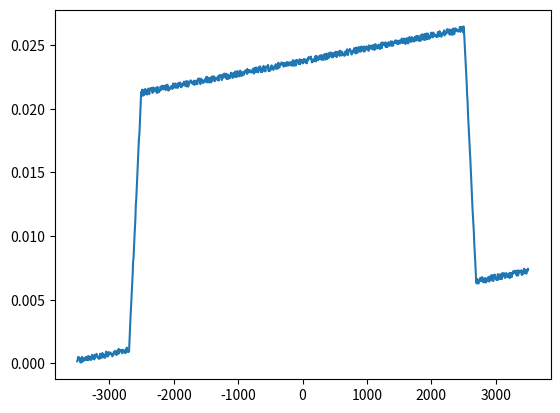

Generate this figure with matplotlib: (Note: this script raises an exception after producing the figure.)
# -*- coding: utf-8 -*-
"""
Created on Tue Jun 17 12:31:27 2025

[redacted]
"""

__date__='2025.06.19'
__version__='1.3'

# -*- coding: utf-8 -*-
import numpy as np
from scipy.special import airy
from scipy.integrate import quad
from scipy.linalg import eig,eigh
import warnings
from scipy.optimize import fsolve
import matplotlib.pyplot as plt
from scipy.interpolate import interp1d
from scipy.sparse import diags
from scipy.sparse.linalg import eigsh

from contextlib import contextmanager

@contextmanager
def suppress_warnings():
    with warnings.catch_warnings():
        warnings.simplefilter("ignore", category=RuntimeWarning)
        warnings.simplefilter("ignore", category=np.ComplexWarning)
        yield
        
c = 299792458 * 1e6
chi = 2.5e-10
EPSILON_0 = 8.85e-18



class SNAP_nonlinear_system:
    def __init__(self, params,dim_space=2**12):
        """

        
        Parameters:
        params (dict): Dictionary containing all system parameters:
            
            delta (float): intrinstic losses s^-1 (measured in experiment)
            delta_c (float): taper losses, s^-1
            Gamma (float): internal losses of the resonator, s^-1
            m_val (int): azimuthal number
            CouplingWidth (float): half-width of the taper in the constriction (half-width of the Gaussian function)
       
            Z_taper (float): Taper position along z in microns
            q0 (int): Pump axial mode number (counting from 0)
            
            P_in (float): Desired power threshold
            m_val (int): 
            CouplingWidth (float): 
            z_dr (array): Original z-points for dr
            dr (array): Radius variation values at z_dr points
        """
        # Extract parameters
        try:
            self.C2=params['C2']
            self.ImD=params['ImD']
            self.Gamma = params['Gamma']
        except KeyError:
            self.C2=None
            self.ImD=None
            pass
        
        
        try:
            self.delta_0 = params['delta_0']
            self.delta_c = params['delta_c']
            try:
                self.Gamma = params['Gamma']
            except KeyError:
                print('Gamma is set equal to delta_0')
                self.Gamma = self.delta_0
        except KeyError:
            self.delta_0=None
            self.delta_c=None
            pass
        


        
        self.Z_taper = params['Z_taper']
        self.q0 = params['q0']
        self.mu_max = params['mu_max']
        self.P_max = params['P_max']
        self.m_val = params['m_val']
        self.CouplingWidth = params['CouplingWidth']

        z_dr = params['z_dr']
        dr_original = params['dr']
        self.RadiusFiber = params['RadiusFiber']
        # System constants
        
        self.t0 = 2.338107
        self.number_modes = 1
       
        

        
        
        self.omega_spectrum=None
        self.mode_distribs=None
        
        # Create uniform z grid
        # Interpolate dr to uniform grid
        
        self.dim_space = dim_space
        zleft = np.min(z_dr)
        zright = np.max(z_dr)
        self.SpaceStep = (zright - zleft) / (self.dim_space - 1)
        self.z = np.linspace(zleft, zright, self.dim_space)

        interp_func = interp1d(z_dr, dr_original, kind='linear', 
                              fill_value=0.0, bounds_error=False)
        self.ERV = interp_func(self.z)
        
        
        self.omega = self.Azimuthal_Material_and_geom_DispersionApproximation(np.array([self.m_val]), 1, 1)
        ResonantL = c / self.omega * 2 * np.pi
        self.n = self.n_lambda(ResonantL)
        self.beta = self.omega * self.n / c
        self.coef_disp_mat = (1 + self.dn_omega(self.omega) * self.omega / self.n)
        
        self.I_vec = quad(self.Airy2(1), 0, self.RadiusFiber)[0] * 2 * np.pi / self.NormAiry(1)**2
        self.I_matrix = 2 * np.pi * quad(self.Airy4(1, 1, 1, 1), 0, self.RadiusFiber)[0] / self.NormAiry(1)**4
     
        
        
    def Airy2(self, i):
        def func(x):
            arg = -(2 * self.beta[i-1]**2 / self.RadiusFiber)**(1/3) * (x - self.RadiusFiber) - self.t0
            airy_val = airy(arg)[0]
            return x * airy_val**2
        return func

    def Airy4(self, m1, m2, m3, m4):
        def func(x):
            args = [
                -(2 * self.beta[i-1]**2 / self.RadiusFiber)**(1/3) * (x - self.RadiusFiber) - self.t0
                for i in [m1, m2, m3, m4]
            ]
            airy_vals = [airy(arg)[0] for arg in args]
            return x * airy_vals[0] * airy_vals[1] * airy_vals[2] * airy_vals[3]
        return func

    def calculate_modes(self):
        aa=0
        c = 299792458 * 1e6
        ResOmega = self.omega / (2 * np.pi)
        omega_spectrum_all = np.array([])
        omega_spectrum_az = np.zeros((self.number_modes, 300))
        
        for i in range(self.number_modes):
            if len(self.n) > 1:
                beta = 2 * np.pi * self.n[i] * ResOmega[i] / c
            else:
                beta = 2 * np.pi * self.n * ResOmega[i] / c
            
            VCons = -2 * beta**2 / self.RadiusFiber * self.ERV
            Function_spectrum, E_spectrum = self.Potential_static_spectrum_omega_power(VCons, self.dim_space, self.SpaceStep, 0)
            
            part_omega_spectrum = 1 / self.coef_disp_mat[i] * ResOmega[i] / (2 * beta**2) * E_spectrum
            
            if aa == 0:
                index = np.where(part_omega_spectrum > 0)
                part_omega_spectrum = part_omega_spectrum[part_omega_spectrum > 0]
                Function_spectrum= np.transpose(np.transpose(Function_spectrum)[index])
                
            
            new_spectrum = (-part_omega_spectrum + ResOmega[i]) / 1e12
            index_2 = np.argsort(new_spectrum)
            omega_spectrum_all = np.concatenate((omega_spectrum_all, np.sort(new_spectrum)))
            # omega_spectrum_az[i, :len(part_omega_spectrum)] = new_spectrum
            Function_spectrum= np.transpose(np.transpose(Function_spectrum)[index_2])
            Function_spectrum= np.transpose(np.transpose(Function_spectrum)[index_2])
            self.omega_spectrum, self.mode_distribs = omega_spectrum_all,Function_spectrum
            print('Amount of axial modes is {}'.format(len(self.omega_spectrum)))

            return omega_spectrum_all, omega_spectrum_az, Function_spectrum #  Function_spectrum - распределение амплитуд мод . номер столбца - номер аксиальной моды
    # omega_spectrum_az массив частот аксиальных мод, для каждой азимутальной


    # def calculate_FSR_and_D(self):
    #     fsr = -(self.omega_spectrum[ :- 1] - self.omega_spectrum[1:]) / 2
        
    #     D_in = (self.omega_spectrum - self.omega_spectrum[num] - 
    #             fsr * (range_mode - range_mode[num])) * 2 * np.pi * 1e12
        
    def Azimuthal_Material_and_geom_DispersionApproximation(self, m, p, P):
        t = [-2.33810741, -4.08794944, -5.52055983, -6.78670809, -7.94413359,
             -9.02265085, -10.04017, -11.00852430, -11.93601556, -12.82877675]
        c = 299792458 * 1e6
        a = t[p-1]
        
        A = [0.6961663, 0.4079426, 0.8974794]
        B = [0.0684043, 0.1162414, 9.896161]
        
        s = np.zeros(len(m))
        
        def equation(x_val, m_val):
            n_q = 1 + sum(A[i] * x_val**2 / (x_val**2 - B[i]**2) for i in range(3))
            P_val = 1 if P == 1 else 1 / n_q**2
            
            T = (m_val - a * (m_val/2)**(1/3) + 
                 (3/20) * a**2 * (m_val/2)**(-1/3) + 
                 (a**3 + 10)/1400 * (m_val/2)**(-1) - 
                 a * (479 * a**3 - 40)/504000 * (m_val/2)**(-5/3) - 
                 a**2 * (20231 * a**3 + 55100)/129360000 * (m_val/2)**(-7/3))
            
            lhs = 2 * np.pi * np.sqrt(n_q) * self.RadiusFiber / x_val
            rhs = (T - np.sqrt(n_q) * P_val / np.sqrt(n_q - 1) + 
                  a * (3 - 2 * P_val**2) * P_val * n_q**(3/2) * (m_val/2)**(-2/3) / 
                  (6 * (n_q - 1)**(3/2)) - 
                  n_q * P_val * (P_val - 1) * (P_val**2 * n_q + P_val * n_q - 1) * 
                  (m_val/2)**(-1) / (4 * (n_q - 1)**2))
            
            return lhs - rhs
        
        for i, m_val in enumerate(m):
            try:
                sol = fsolve(lambda x: equation(x, m_val), x0=1.5)
                s[i] = float(sol[0])
            except Exception as e:
                warnings.warn(f"Error solving for m={m_val}: {str(e)}")
                s[i] = np.nan
        
        s = c / s * 2 * np.pi
        return s

    def dn_omega(self, omega):
        c = 299792458 * 1e6
        A = [0.6961663, 0.4079426, 0.8974794]
        B = [0.0684043, 0.1162414, 9.896161]
        
        dn = 0.0
        for i in range(3):
            term = A[i] * B[i]**2 / ((2 * np.pi * c / omega)**2 - B[i]**2)**2
            dn += term
        
        return (2 * np.pi * c)**2 * dn / self.n / omega**3

    def n_lambda(self, lambda_):
        A = [0.6961663, 0.4079426, 0.8974794]
        B = [0.0684043, 0.1162414, 9.896161]
        
        n_q = 1
        for i in range(3):
            n_q += A[i] * lambda_**2 / (lambda_**2 - B[i]**2)
        
        return np.sqrt(n_q)

    def NormAiry(self, i):
        x = np.linspace(0, self.RadiusFiber, 1000)
        arg = -(2 * self.beta[i-1]**2 / self.RadiusFiber)**(1/3) * (x - self.RadiusFiber) - self.t0
        func = airy(arg)[0]
        return np.max(func)
  
    def Potential_static_spectrum_omega_power(self, V, dim, h, aa):
        main_diag = -2 * np.ones(dim)
        off_diag = np.ones(dim - 1)
        
        M = (np.diag(main_diag) + 
              np.diag(off_diag, -1) + 
              np.diag(off_diag, 1)) / h**2 - np.diag(V)
        
        if aa != 0:
            M[0, -1] = 1 / h**2
            M[-1, 0] = 1 / h**2
        
        E, R = eigh(M)
        return R, E



 
 
    def plot_modes_distribs(self,mode_numbers=None):
        if self.mode_distribs is None:
            self.calculate_modes()
        plt.figure()
        plt.plot(self.z, self.ERV*1e3,color='black')
        plt.xlabel('Position, mkm')
        plt.ylabel('ERV, nm')
        plt.twinx(plt.gca())
        # plt.plot(x_ERV,psi_distribs[5]**2)
        if mode_numbers==None:
            for psi in self.mode_distribs.T:
                plt.plot(self.z,abs(psi/np.max(psi))**2)
        else:
            for n in mode_numbers:
                plt.plot(self.z,abs(self.mode_distribs[:,n]/np.max(self.mode_distribs[:,n]))**2)
        plt.ylabel('Intensity')
 
    def calculate_pump_mode_params(self):
        # Calculate integrals
          
        pump_mode_distrib = self.mode_distribs[:,self.q0]
        self.pump_mode_distrib = pump_mode_distrib/np.max(abs(pump_mode_distrib))
        
        # Calculate effective length and volume
        self.L_eff_q0 = (np.abs( self.pump_mode_distrib[0])**2 / 2 + 
                   np.abs( self.pump_mode_distrib[-1])**2 / 2 + 
                   np.sum(np.abs( self.pump_mode_distrib[1:-1])**2)) * self.SpaceStep
        self.V_eff_q0 = self.I_vec * self.L_eff_q0
        
        f = (np.exp(-((self.z - self.Z_taper) / self.CouplingWidth)**2 / 2) / 
             np.sqrt(2 * np.pi) / self.CouplingWidth)
        
        # calculate coupling and q-factor parameters
        if self.C2==None:
            self.C2 = self.delta_c *  self.L_eff_q0 / np.sum( self.pump_mode_distrib**2 * f) / self.SpaceStep
            self.ImD = (self.delta_0+self.delta_c-self.Gamma)  *self.L_eff_q0 / np.sum( self.pump_mode_distrib**2 * f) / self.SpaceStep   # 1. A. Y. Kolesnikova and I. D. Vatnik, "Theory of nonlinear whispering-gallery-mode dynamics in surface nanoscale axial photonics microresonators," Phys. Rev. A 108, 033506 (2023).
        elif self.delta_0==None:
            self.delta_0=(self.ImD-self.C2) / (self.L_eff_q0 / np.sum( self.pump_mode_distrib**2 * f) / self.SpaceStep)+self.Gamma
            self.delta_c=self.C2 / (self.L_eff_q0 / np.sum( self.pump_mode_distrib**2 * f) / self.SpaceStep)
        
            
            
            
            
        
        
        # Calculate nonlinear coefficients
        g0 = (3 * self.omega[0] * chi * self.I_matrix / 
              self.V_eff_q0 / self.coef_disp_mat[0] / 2 / self.n[0]**2)
        self.g0 = g0 * ( self.pump_mode_distrib[0]**4 / 2 + 
                   self.pump_mode_distrib[-1]**4 / 2 + 
                   np.sum( self.pump_mode_distrib[1:-1]**4)) * self.SpaceStep
        
        
        P_threshold_nonlinear_effect = ((self.delta_0+self.delta_c)**3 / self.delta_c * EPSILON_0 * 
                                       self.n[0]**2 * self.V_eff_q0 / self.g0 * 2)
        
        print(f"P_threshold_nonlinear_effect = {P_threshold_nonlinear_effect} W")

        
      
        
    
    def find_min_positive_threshold(self):
        '''
        Calculate minimum positive threshold power for modulation instability
        '''
 
        self.calculate_pump_mode_params()
        # Coupling function
        coupling_function = (np.exp(-((self.z - self.Z_taper) / self.CouplingWidth)**2 / 2) / 
              np.sqrt(2 * np.pi) / self.CouplingWidth)
      
        with suppress_warnings():   
            PP = np.arange(0.01, self.P_max + 0.01, 0.01)
            
    
            while self.mu_max * 2 + 1 > len(self.omega_spectrum):
                self.mu_max -= 1
            
            AA = np.zeros((len(PP), self.mu_max))
            DW = np.zeros((len(PP), self.mu_max))
            P_th = np.zeros((len(PP), self.mu_max))
            
            for m, P in enumerate(PP):
                ResOmega = self.omega_spectrum
                num = self.q0
                range_mode = np.arange(0, len(ResOmega))
                range_mode = range_mode - num
                fsr = -(ResOmega[num - 1] - ResOmega[num+1]) / 2
                
                D_in = (ResOmega - ResOmega[num] - 
                       fsr * (range_mode - range_mode[num])) * 2 * np.pi * 1e12
                
                for mu in range(1, self.mu_max + 1):
                    q_plus = self.q0 + mu
                    q_minus = self.q0 - mu
                    
                    Z1 = self.mode_distribs[:, q_plus]
                    Z1 = Z1 / np.max(np.abs(Z1))
                    Z2 = self.mode_distribs[:,q_minus]
                    Z2 = Z2 / np.max(np.abs(Z2))
                    
                    # Calculate effective lengths
                    L_eff_q_plus = (Z1[0]**2 / 2 + 
                                    Z1[-1]**2 / 2 + 
                                    np.sum(Z1[1:-1]**2)) * self.SpaceStep
                    L_eff_q_minus = (Z2[0]**2 / 2 + 
                                     Z2[-1]**2 / 2 + 
                                     np.sum(Z2[1:-1]**2)) * self.SpaceStep
                    
                    # Calculate nonlinear coefficients
                    g1 = (3 * self.omega * chi * self.I_matrix / 
                          (self.I_vec * L_eff_q_plus) / self.coef_disp_mat / 2 / self.n**2)
                    delta1 = (self.ImD * np.sum(Z1**2 * coupling_function) * self.SpaceStep / 
                              L_eff_q_plus + self.Gamma)
                    delta2 = (self.ImD * np.sum(Z2**2 * coupling_function) * self.SpaceStep / 
                              L_eff_q_minus + self.Gamma)
                    
                    g11 = g1 * ( self.pump_mode_distrib[0]**2 * Z1[0]**2 / 2 + 
                                self.pump_mode_distrib[-1]**2 * Z1[-1]**2 / 2 + 
                                np.sum( self.pump_mode_distrib[1:-1]**2 * Z1[1:-1]**2)) * self.SpaceStep
                    g12 = g1 * ( self.pump_mode_distrib[0]**2 * Z1[0] * Z2[0] / 2 + 
                                self.pump_mode_distrib[-1]**2 * Z1[-1] * Z2[-1] / 2 + 
                                np.sum( self.pump_mode_distrib[1:-1]**2 * Z1[1:-1] * Z2[1:-1])) * self.SpaceStep
                    
                    g2 = (3 * self.omega * chi * self.I_matrix / 
                          (self.I_vec * L_eff_q_minus) / self.coef_disp_mat / 2 / self.n**2)
                    g22 = g2 * ( self.pump_mode_distrib[0]**2 * Z2[0]**2 / 2 + 
                                self.pump_mode_distrib[-1]**2 * Z2[-1]**2 / 2 + 
                                np.sum( self.pump_mode_distrib[1:-1]**2 * Z2[1:-1]**2)) * self.SpaceStep
                    g21 = g2 * ( self.pump_mode_distrib[0]**2 * Z1[0] * Z2[0] / 2 + 
                                self.pump_mode_distrib[-1]**2 * Z1[-1] * Z2[-1] / 2 + 
                                np.sum( self.pump_mode_distrib[1:-1]**2 * Z1[1:-1] * Z2[1:-1])) * self.SpaceStep
                    
                    Disp = (D_in[self.q0 + mu] + D_in[self.q0 - mu]) / 2
                    
                    F = np.sqrt(P * self.delta_c / (self.I_vec *  self.L_eff_q0) / self.n**2 / EPSILON_0)
                    A_vals = np.linspace(np.sqrt(delta1 * delta2) / np.sqrt(g12 * g21), 
                                        F**2 / (self.delta_c+self.delta_0)**2, 100)
                    
                    # Calculate frequency deviations
                    dW5_new = (-(g11 + g22) * A_vals + Disp + 
                              (delta1 + delta2) * np.sqrt((g12 * g21 * A_vals**2 - delta1 * delta2) / delta1 / delta2) / 2)
                    dW6_new = (-(g11 + g22) * A_vals + Disp - 
                              (delta1 + delta2) * np.sqrt((g12 * g21 * A_vals**2 - delta1 * delta2) / delta1 / delta2) / 2)
                    dW1 = -self.g0 * A_vals + np.sqrt(F**2 / A_vals - (self.delta_c+self.delta_0)**2)
                    
                    # Find intersection points
                    for j in range(len(A_vals) - 1):
                        if ((dW1[j] > dW6_new[j] and dW1[j+1] < dW6_new[j+1]) or 
                            (dW1[j] < dW6_new[j] and dW1[j+1] > dW6_new[j+1])):
                            DW[m, mu-1] = (dW1[j] + dW1[j+1]) / 2
                            AA[m, mu-1] = (A_vals[j] + A_vals[j+1]) / 2
                            P_th[m, mu-1] = P
                        elif ((dW1[j] > dW5_new[j] and dW1[j+1] < dW5_new[j+1]) or 
                              (dW1[j] < dW5_new[j] and dW1[j+1] > dW5_new[j+1])):
                            DW[m, mu-1] = (dW1[j] + dW1[j+1]) / 2
                            AA[m, mu-1] = (A_vals[j] + A_vals[j+1]) / 2
                            P_th[m, mu-1] = P
            
        # Find minimum positive threshold
        positive_P_th = P_th[P_th > 0]
        if positive_P_th.size > 0:
            min_P_th = np.min(positive_P_th)
            print(f"P_threshold_MI = {min_P_th} W")
            return min_P_th
        else:
            print("No positive thresholds found")
            return None

if __name__ == "__main__":
    
    h_width=5000 #mkm
    MaxRadVar=0.02 # mkm
    z_dr=np.linspace(-h_width*0.7, h_width*0.7,num=1000)
    dr=np.zeros(len(z_dr))
    dr[np.abs(z_dr) <= h_width/2] = MaxRadVar
    length_of_steepness=200
    mask1 = (z_dr > h_width/2) & (z_dr <= h_width/2 + length_of_steepness)
    dr[mask1] = np.linspace(MaxRadVar, 0, np.sum(mask1))
    mask2= (z_dr <- h_width/2) & (z_dr>= -h_width/2 - length_of_steepness)
    dr[mask2] = np.linspace(0, MaxRadVar, np.sum(mask2))
    cone=0.001
    dr+=cone*(z_dr-np.min(z_dr))*1e-3
    dr+=np.random.random(len(z_dr))*0.0005
    
    plt.figure()
    plt.plot(z_dr,dr)
    
    
    params = {
    # 'delta_0': 4e6, #total losses s^-1
    # 'delta_c': 2e6, # taper coupling, s^-1
    'Gamma': 4e6, # internal losses of the resonator, s^-1
    'Z_taper': 0, #   Taper position along z in microns
    'q0': 0, # Pump axial mode number (counting from 0)
    'mu_max': 3, # maximum detuning that is taken into account
    'P_max': 1, # Desired power threshold
    'm_val': 354, # azimuthal number
    'CouplingWidth': 1, #  half-width of the taper in the constriction (half-width of the Gaussian function)
    'RadiusFiber':62.5, # Fiber radius 
    'z_dr': z_dr,  # grid for ERV in mkm. Note that internal interpolation will be applied!
    'dr': dr  ,         # ERV,
    'C2':33887358691.86023,
    'ImD':33887358691.86023
    }
    
    # Создание и запуск системы
    SNAP = SNAP_nonlinear_system(params)
    SNAP.calculate_modes()
    min_threshold = SNAP.find_min_positive_threshold()

